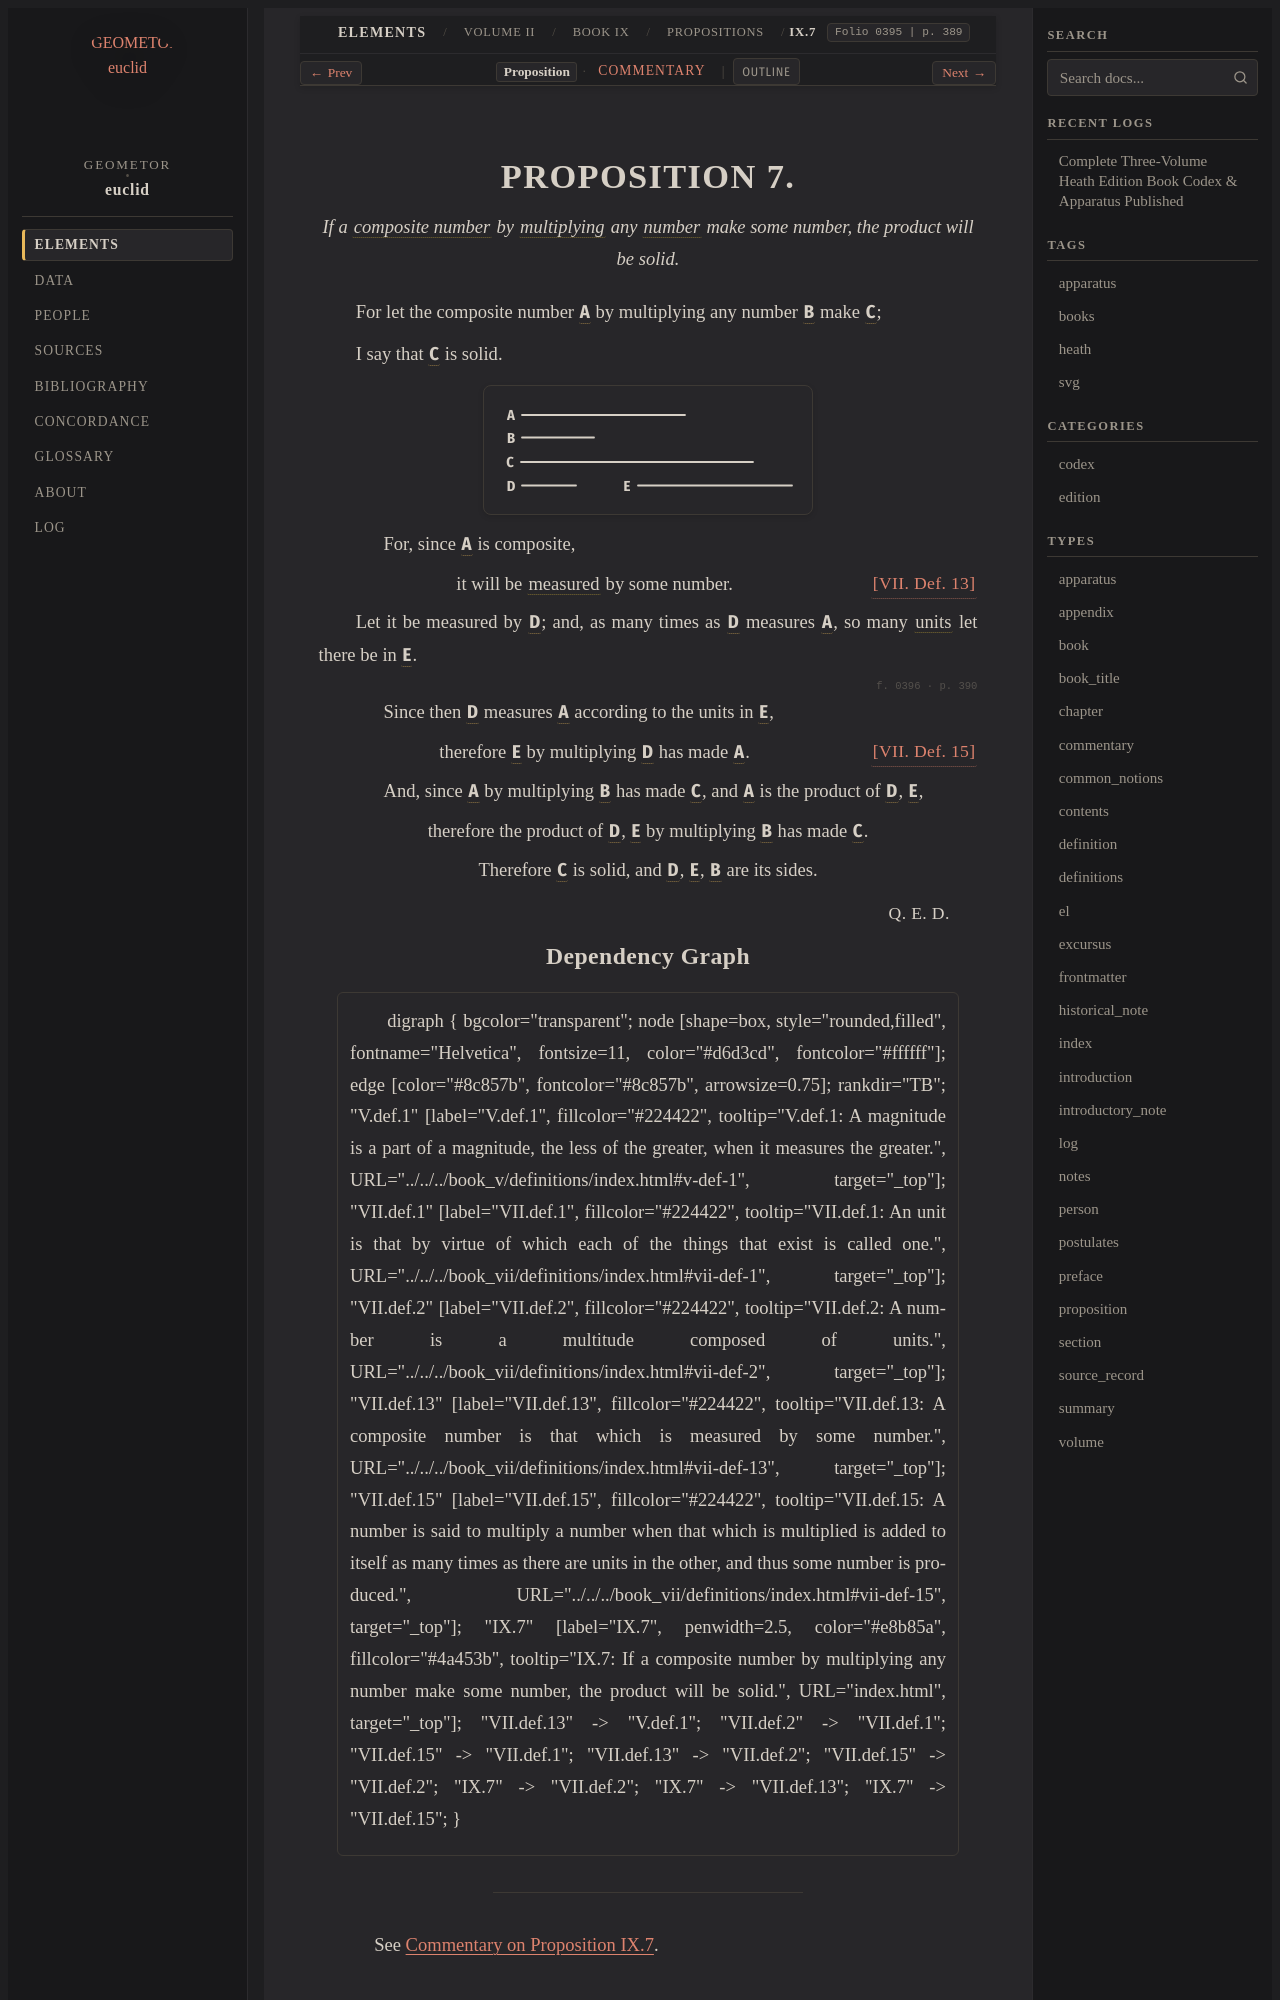

repository: geometor/euclid · page: heath/volume_II/book_ix/propositions/07/index.html · generator: sphinx

:canonical_id: IX.7
:volume: II
:book: IX
:proposition: 7
:type: proposition
:title: Proposition IX.7
:folios: 0395, 0396
:folio: 0395
:page: 389
:pages: 389, 390
:dependencies: VII.def.2, VII.def.13, VII.def.15

.. _IX.7:

.. folio:: 0395
   :page: 389

PROPOSITION 7.
==============

.. enunciation::

   If a :term:`composite number <composite-number>` by :term:`multiplying <multiply>` any :term:`number <number>` make some number, the product will be solid.

For let the composite number :g:`A <0395.g1:A>` by multiplying any number :g:`B <0395.g1:B>` make :g:`C <0395.g1:C>`;

I say that :g:`C <0395.g1:C>` is solid.

.. picture:: 0395.g1.svg
   :alt: Proposition 7 Diagram

.. subclause::

   For, since :g:`A <0395.g1:A>` is composite,

.. assertion::

   it will be :term:`measured <part-aliquot>` by some number. :just:`[VII. Def. 13] <VII.def.13>`

Let it be measured by :g:`D <0395.g1:D>`; and, as many times as :g:`D <0395.g1:D>` measures :g:`A <0395.g1:A>`, so many :term:`units <unit>` let there be in :g:`E <0395.g1:E>`.

.. _folio-ii-0396:

.. folio:: 0396
   :page: 390

.. subclause::

   Since then :g:`D <0395.g1:D>` measures :g:`A <0395.g1:A>` according to the units in :g:`E <0395.g1:E>`,

.. assertion:: [VII. Def. 15] <VII.def.15>

   therefore :g:`E <0395.g1:E>` by multiplying :g:`D <0395.g1:D>` has made :g:`A <0395.g1:A>`.

.. subclause::

   And, since :g:`A <0395.g1:A>` by multiplying :g:`B <0395.g1:B>` has made :g:`C <0395.g1:C>`, and :g:`A <0395.g1:A>` is the product of :g:`D <0395.g1:D>`, :g:`E <0395.g1:E>`,

.. assertion::

   therefore the product of :g:`D <0395.g1:D>`, :g:`E <0395.g1:E>` by multiplying :g:`B <0395.g1:B>` has made :g:`C <0395.g1:C>`.

.. assertion::

   Therefore :g:`C <0395.g1:C>` is solid, and :g:`D <0395.g1:D>`, :g:`E <0395.g1:E>`, :g:`B <0395.g1:B>` are its sides.

.. qed::

   :just:`Q. E. D.`
